Image classification data set "nn_images" (iceberg-project/Seals on GitHub). Class labels (5): crabeater, emperor, pack ice, pack-ice, weddell.

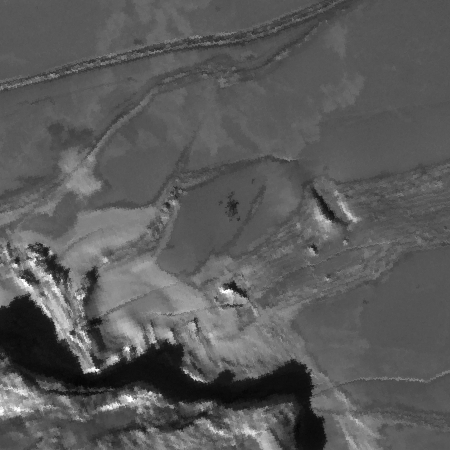
Label: emperor

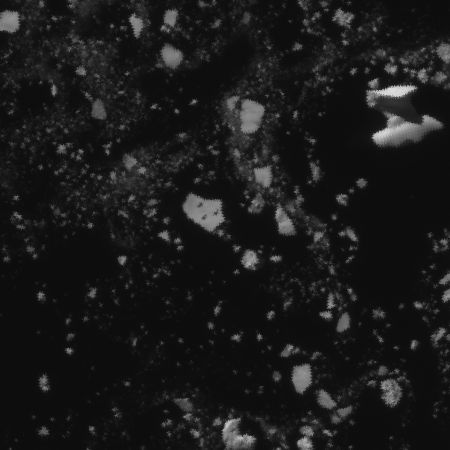
Label: crabeater

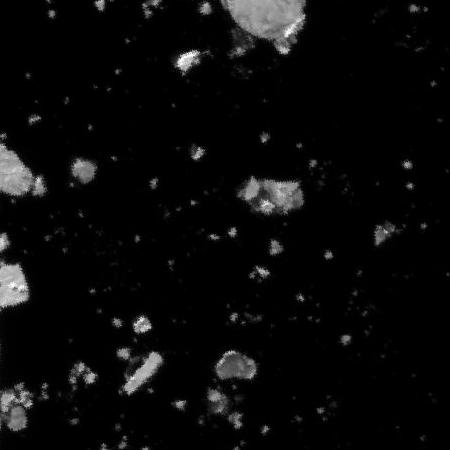
Label: pack-ice

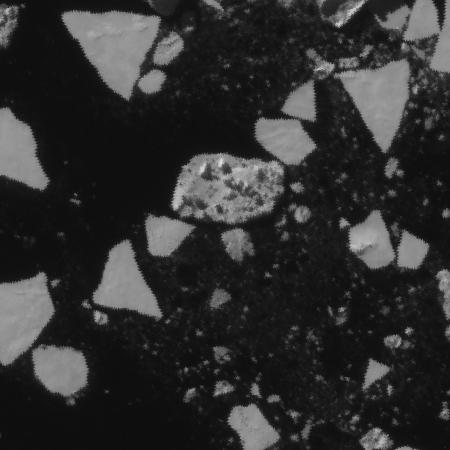
Label: pack ice

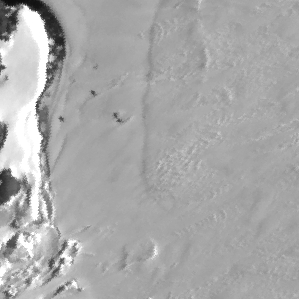
Label: weddell

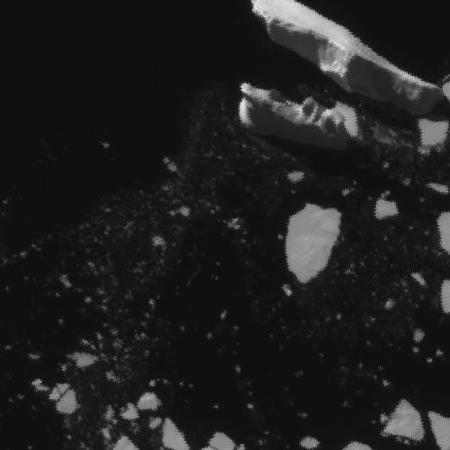
Label: pack ice
